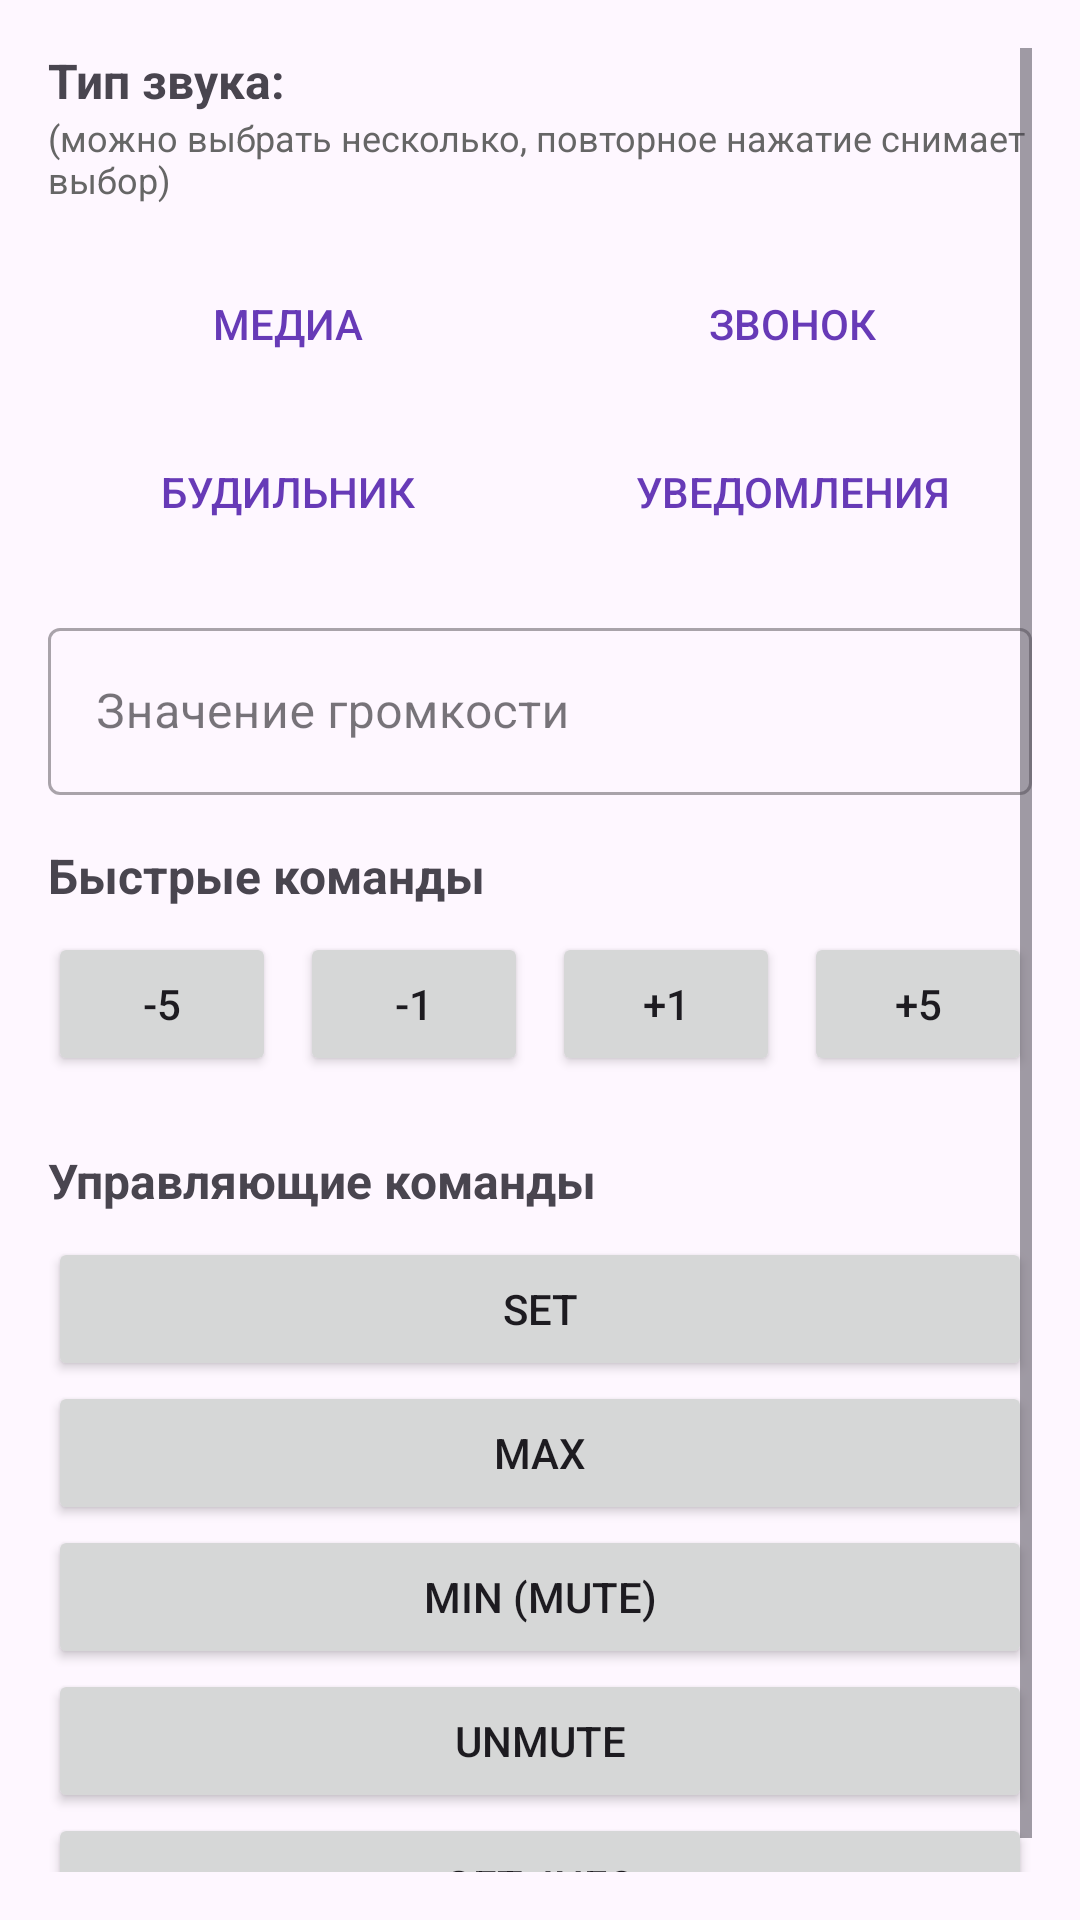

Here is an Android app screen rendered from its layout file. Give the layout XML and the strings, colors and styles it references.
<!-- AndroidManifest.xml: application theme Theme.CleverVoice -->
<!-- res/layout/activity_test_sound.xml -->
<?xml version="1.0" encoding="utf-8"?>
<FrameLayout xmlns:android="http://schemas.android.com/apk/res/android"
    xmlns:tools="http://schemas.android.com/tools"
    android:layout_width="match_parent"
    android:layout_height="match_parent"
    tools:context="pro.cleverlife.clevervoice.TestInterface.TestSoundActivity">

    <ScrollView
        android:layout_width="match_parent"
        android:layout_height="match_parent"
        android:padding="16dp">

        <LinearLayout
            android:layout_width="match_parent"
            android:layout_height="wrap_content"
            android:orientation="vertical">

            <TextView
                android:layout_width="match_parent"
                android:layout_height="wrap_content"
                android:text="Тип звука:"
                android:textStyle="bold"
                android:textSize="16sp" />

            <TextView
                android:layout_width="match_parent"
                android:layout_height="wrap_content"
                android:text="(можно выбрать несколько, повторное нажатие снимает выбор)"
                android:textSize="12sp"
                android:textColor="#666"
                android:layout_marginBottom="8dp" />

            
            <LinearLayout
                android:layout_width="match_parent"
                android:layout_height="wrap_content"
                android:orientation="vertical"
                android:layout_marginTop="8dp">

                <LinearLayout
                    android:layout_width="match_parent"
                    android:layout_height="wrap_content"
                    android:orientation="horizontal">

                    <ToggleButton
                        android:id="@+id/toggleMedia"
                        android:layout_width="0dp"
                        android:layout_height="wrap_content"
                        android:layout_weight="1"
                        android:textOn="Медиа ✓"
                        android:textOff="Медиа"
                        android:layout_marginEnd="4dp"
                        android:background="@android:color/transparent"
                        android:textColor="@color/purple_2"
                        android:textSize="14sp"
                        android:padding="12dp" />

                    <ToggleButton
                        android:id="@+id/toggleRing"
                        android:layout_width="0dp"
                        android:layout_height="wrap_content"
                        android:layout_weight="1"
                        android:textOn="Звонок ✓"
                        android:textOff="Звонок"
                        android:layout_marginStart="4dp"
                        android:background="@android:color/transparent"
                        android:textColor="@color/purple_2"
                        android:textSize="14sp"
                        android:padding="12dp" />

                </LinearLayout>

                <LinearLayout
                    android:layout_width="match_parent"
                    android:layout_height="wrap_content"
                    android:orientation="horizontal"
                    android:layout_marginTop="8dp">

                    <ToggleButton
                        android:id="@+id/toggleAlarm"
                        android:layout_width="0dp"
                        android:layout_height="wrap_content"
                        android:layout_weight="1"
                        android:textOn="Будильник ✓"
                        android:textOff="Будильник"
                        android:layout_marginEnd="4dp"
                        android:background="@android:color/transparent"
                        android:textColor="@color/purple_2"
                        android:textSize="14sp"
                        android:padding="12dp" />

                    <ToggleButton
                        android:id="@+id/toggleNotification"
                        android:layout_width="0dp"
                        android:layout_height="wrap_content"
                        android:layout_weight="1"
                        android:textOn="Уведомления ✓"
                        android:textOff="Уведомления"
                        android:layout_marginStart="4dp"
                        android:background="@android:color/transparent"
                        android:textColor="@color/purple_2"
                        android:textSize="14sp"
                        android:padding="12dp" />

                </LinearLayout>

            </LinearLayout>

            
            <com.google.android.material.textfield.TextInputLayout
                android:layout_width="match_parent"
                android:layout_height="wrap_content"
                android:hint="Значение громкости"
                android:layout_marginTop="16dp"
                style="@style/Widget.MaterialComponents.TextInputLayout.OutlinedBox">

                <com.google.android.material.textfield.TextInputEditText
                    android:id="@+id/editTextVolume"
                    android:layout_width="match_parent"
                    android:layout_height="wrap_content"
                    android:inputType="number"
                    android:maxLength="3" />

            </com.google.android.material.textfield.TextInputLayout>

            <TextView
                android:layout_width="match_parent"
                android:layout_height="wrap_content"
                android:layout_marginTop="16dp"
                android:text="Быстрые команды"
                android:textStyle="bold"
                android:textSize="16sp" />

            <LinearLayout
                android:layout_width="match_parent"
                android:layout_height="wrap_content"
                android:orientation="horizontal"
                android:gravity="center"
                android:layout_marginTop="8dp">

                <Button
                    android:id="@+id/buttonMinus5"
                    android:layout_width="0dp"
                    android:layout_height="wrap_content"
                    android:layout_weight="1"
                    android:text="-5"
                    android:layout_marginEnd="4dp" />

                <Button
                    android:id="@+id/buttonMinus1"
                    android:layout_width="0dp"
                    android:layout_height="wrap_content"
                    android:layout_weight="1"
                    android:text="-1"
                    android:layout_marginEnd="4dp"
                    android:layout_marginStart="4dp" />

                <Button
                    android:id="@+id/buttonPlus1"
                    android:layout_width="0dp"
                    android:layout_height="wrap_content"
                    android:layout_weight="1"
                    android:text="+1"
                    android:layout_marginEnd="4dp"
                    android:layout_marginStart="4dp" />

                <Button
                    android:id="@+id/buttonPlus5"
                    android:layout_width="0dp"
                    android:layout_height="wrap_content"
                    android:layout_weight="1"
                    android:text="+5"
                    android:layout_marginStart="4dp" />

            </LinearLayout>

            <TextView
                android:layout_width="match_parent"
                android:layout_height="wrap_content"
                android:layout_marginTop="24dp"
                android:text="Управляющие команды"
                android:textStyle="bold"
                android:textSize="16sp" />

            <LinearLayout
                android:layout_width="match_parent"
                android:layout_height="wrap_content"
                android:orientation="vertical"
                android:layout_marginTop="8dp">

                <Button
                    android:id="@+id/buttonSet"
                    android:layout_width="match_parent"
                    android:layout_height="wrap_content"
                    android:text="SET" />

                <Button
                    android:id="@+id/buttonMax"
                    android:layout_width="match_parent"
                    android:layout_height="wrap_content"
                    android:text="MAX" />

                <Button
                    android:id="@+id/buttonMin"
                    android:layout_width="match_parent"
                    android:layout_height="wrap_content"
                    android:text="MIN (MUTE)" />

                <Button
                    android:id="@+id/buttonUnmute"
                    android:layout_width="match_parent"
                    android:layout_height="wrap_content"
                    android:text="UNMUTE" />

                <Button
                    android:id="@+id/buttonGetInfo"
                    android:layout_width="match_parent"
                    android:layout_height="wrap_content"
                    android:text="GET_INFO" />

            </LinearLayout>

        </LinearLayout>
    </ScrollView>

</FrameLayout>
<!-- resources referenced by this layout -->
<resources>
  <color name="purple_2">#673AB7</color>
  <style name="Theme.CleverVoice" parent="Base.Theme.CleverVoice" />
  <style name="Base.Theme.CleverVoice" parent="Theme.Material3.DayNight.NoActionBar">
          
          
      </style>
</resources>
